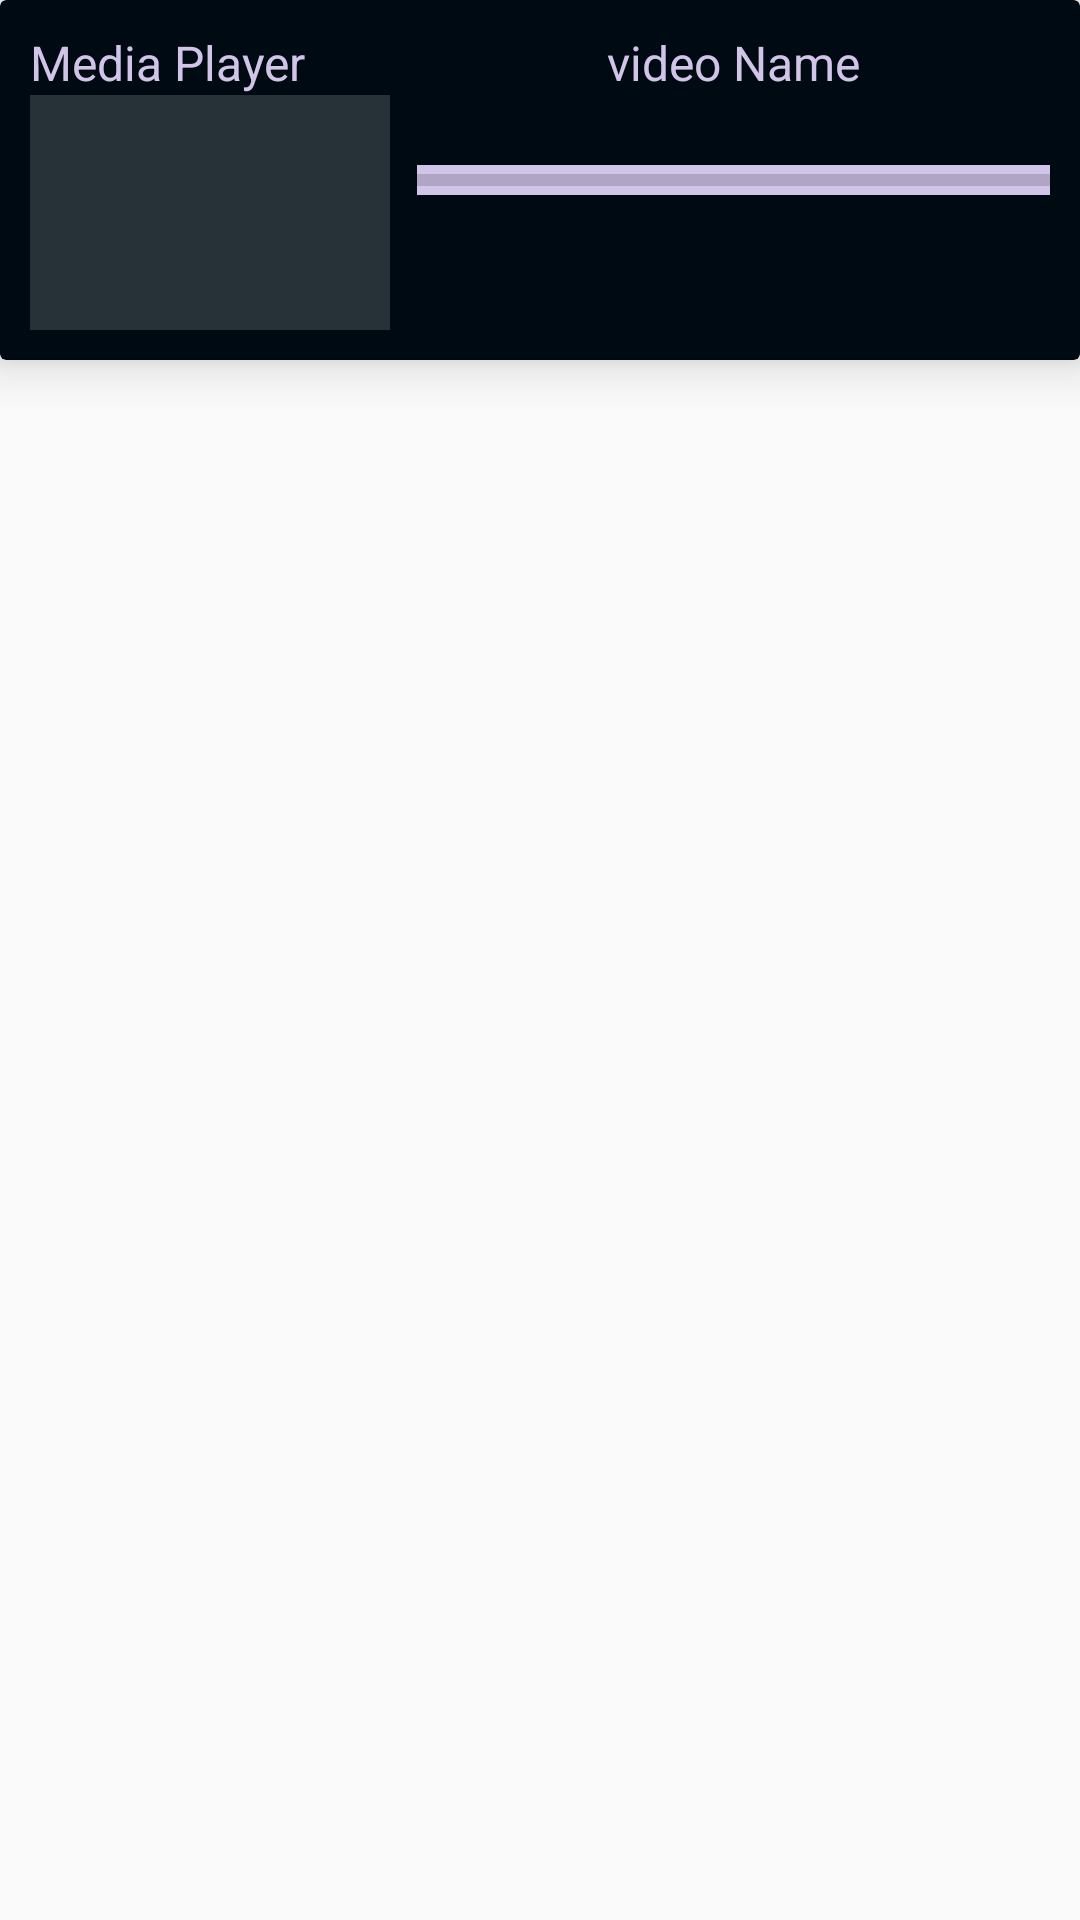

The Android layout XML behind this screen, and the referenced resources:
<!-- AndroidManifest.xml: application theme AppTheme -->
<!-- res/layout/notification_large_layout.xml -->
<?xml version="1.0" encoding="utf-8"?>
<RelativeLayout xmlns:android="http://schemas.android.com/apk/res/android"
    android:layout_width="match_parent"
    android:layout_height="wrap_content"
    xmlns:app="http://schemas.android.com/apk/res-auto">
    <android.support.v7.widget.CardView
        android:layout_width="match_parent"
        android:layout_height="120dp"
        app:cardBackgroundColor="@color/colorPrimaryDark"
        app:cardElevation="10dp">
        <RelativeLayout
            android:layout_width="match_parent"
            android:layout_height="match_parent"
            android:padding="10dp">

            <ImageView
                android:id="@+id/large_notification_thumbonail"
                android:layout_width="120dp"
                android:layout_height="120dp"
                android:layout_alignParentLeft="true"
                android:layout_alignParentStart="true"
                android:layout_below="@+id/large_notification_title"
                android:background="@color/colorPrimary" />

            <TextView
                android:id="@+id/large_notification_title"
                android:layout_width="wrap_content"
                android:layout_height="wrap_content"
                android:layout_alignParentLeft="true"
                android:layout_alignParentStart="true"
                android:layout_alignParentTop="true"
                android:text="Media Player"
                android:textColor="@color/colorAccent"
                android:textSize="16sp" />

            <TextView
                android:id="@+id/large_notification_name"
                android:layout_width="match_parent"
                android:layout_height="wrap_content"
                android:layout_alignParentTop="true"
                android:layout_marginLeft="9dp"
                android:layout_marginStart="9dp"
                android:layout_toEndOf="@+id/large_notification_thumbonail"
                android:layout_toRightOf="@+id/large_notification_thumbonail"
                android:text="video Name"
                android:textAlignment="center"
                android:textColor="@color/colorAccent"
                android:textSize="16sp" />

            <ImageButton
                android:id="@+id/large_notification_play_button"
                android:layout_width="40dp"
                android:layout_height="40dp"
                android:layout_alignParentBottom="true"
                android:layout_alignParentEnd="true"
                android:layout_alignParentRight="true"
                android:layout_marginEnd="85dp"
                android:layout_marginRight="85dp"
                android:background="@color/transparent"
                android:scaleType="centerCrop"
                android:src="@drawable/cercle_play_button"
                android:tint="@color/colorAccent" />

            <ProgressBar
                android:id="@+id/progressBar"
                style="?android:attr/progressBarStyleHorizontal"
                android:layout_width="match_parent"
                android:layout_height="10dp"
                android:indeterminateDrawable="@color/colorPrimaryLight"
                android:background="@color/colorAccent"
                android:progress="0"
                android:layout_alignLeft="@+id/large_notification_name"
                android:layout_alignStart="@+id/large_notification_name"
                android:layout_centerVertical="true" />
        </RelativeLayout>
    </android.support.v7.widget.CardView>
</RelativeLayout>
<!-- resources referenced by this layout -->
<resources>
  <color name="colorAccent">#d1c4e9</color>
  <color name="colorPrimary">#263238</color>
  <color name="colorPrimaryDark">#000a12</color>
  <color name="colorPrimaryLight">#4f5b62</color>
  <color name="transparent">#00ffffff</color>
  <!-- drawable cercle_play_button (drawable) -->
  <?xml version="1.0" encoding="utf-8"?>
  <selector xmlns:android="http://schemas.android.com/apk/res/android">
      <item android:drawable="@drawable/ic_pause_circle_outline_black_24dp" android:state_selected="false"></item>
      <item android:drawable="@drawable/ic_play_circle_outline_black_24dp" android:state_selected="true"></item>
  
  </selector>
  <style name="AppTheme" parent="Theme.AppCompat.Light.DarkActionBar">
          
          <item name="colorPrimary">@color/colorPrimary</item>
          <item name="colorPrimaryDark">@color/colorPrimaryDark</item>
          <item name="colorAccent">@color/colorAccent</item>
          <item name="android:textColorPrimary">@color/colorAccent</item>
          <item name="android:background">@color/transparent</item>
      </style>
</resources>
